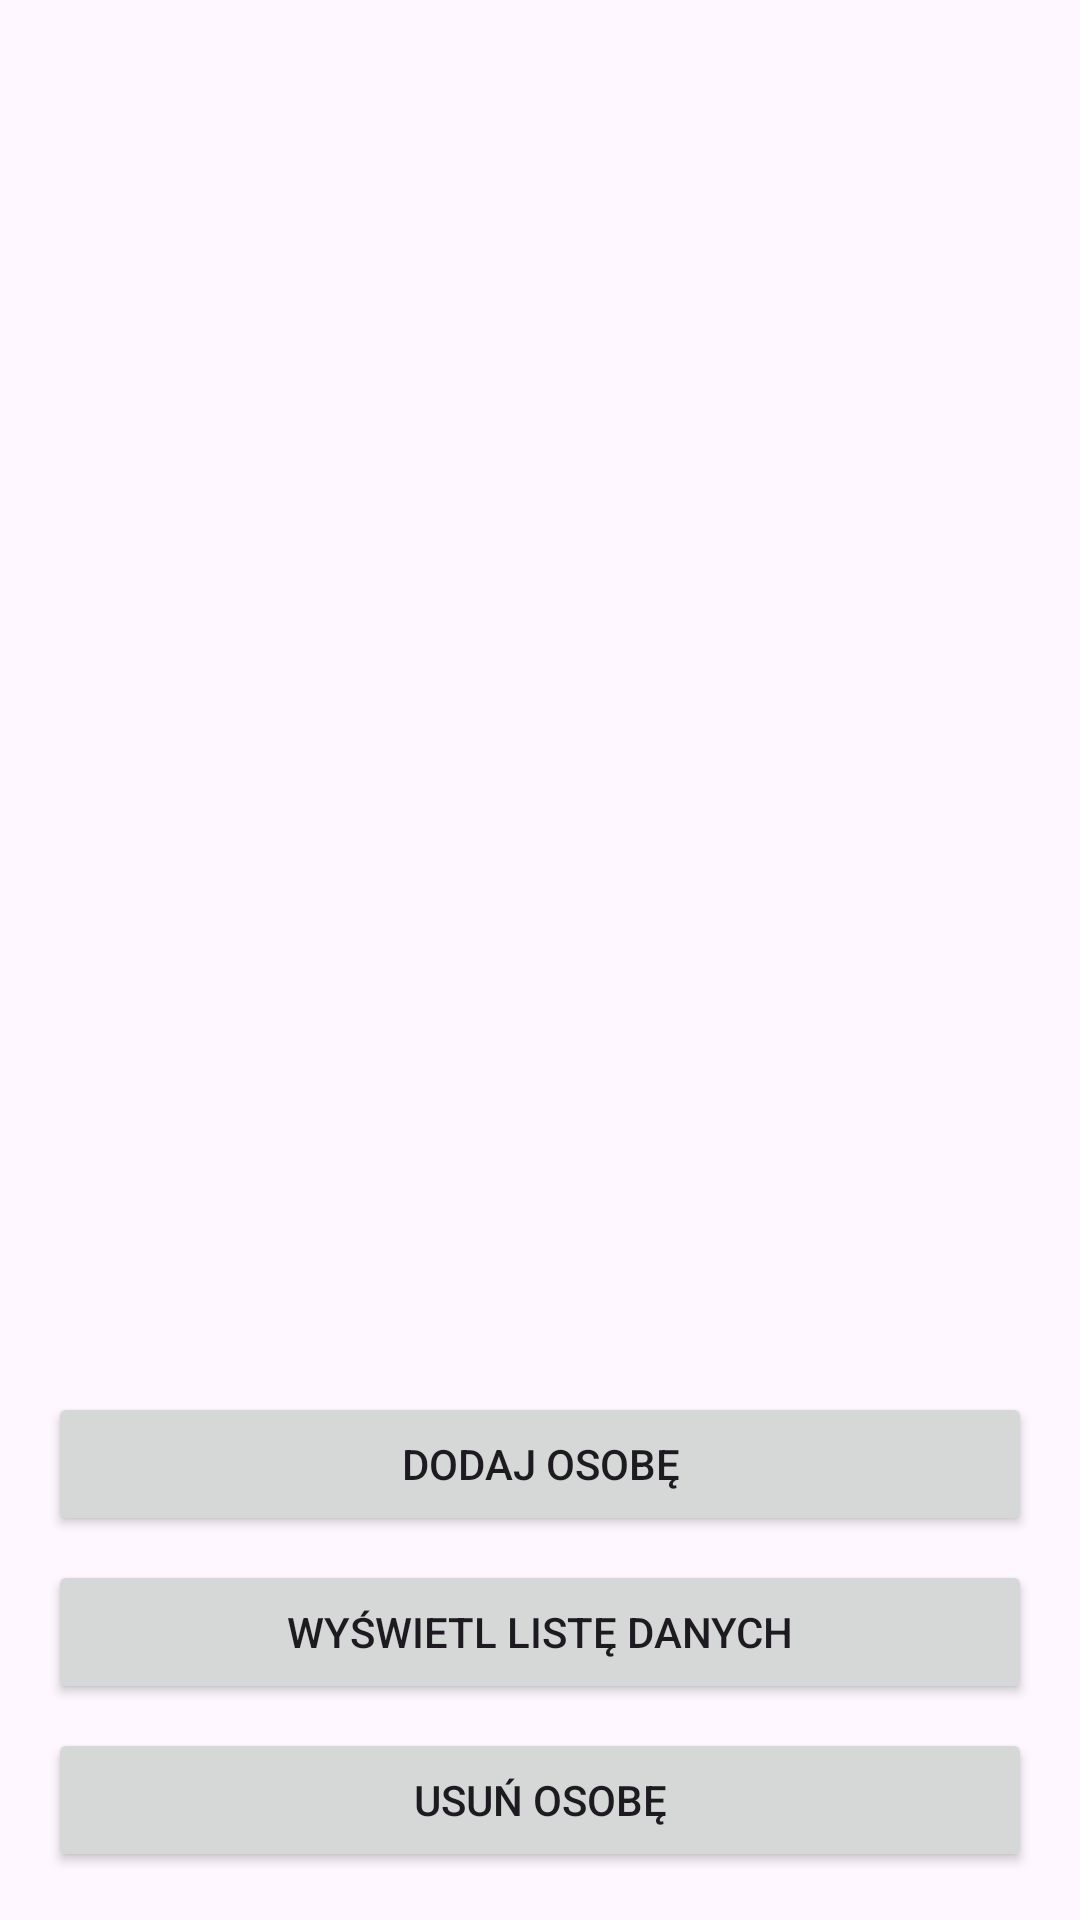

Reconstruct the res/layout file that produces this screen, plus the resources it refers to.
<!-- AndroidManifest.xml: application theme Theme.Testowanie_aplikacji_mobilnych -->
<!-- res/layout/activity_main.xml -->
<?xml version="1.0" encoding="utf-8"?>
<androidx.constraintlayout.widget.ConstraintLayout
    xmlns:android="http://schemas.android.com/apk/res/android"
    xmlns:app="http://schemas.android.com/apk/res-auto"
    android:layout_width="match_parent"
    android:layout_height="match_parent"
    android:fitsSystemWindows="true">

    <LinearLayout
        android:id="@+id/bottomButtons"
        android:layout_width="match_parent"
        android:layout_height="wrap_content"
        android:orientation="vertical"
        android:padding="16dp"
        app:layout_constraintBottom_toBottomOf="parent"
        app:layout_constraintStart_toStartOf="parent"
        app:layout_constraintEnd_toEndOf="parent">

        <Button
            android:id="@+id/btnAdd"
            android:layout_width="match_parent"
            android:layout_height="wrap_content"
            android:text="Dodaj osobę" />

        <Button
            android:id="@+id/btnList"
            android:layout_width="match_parent"
            android:layout_height="wrap_content"
            android:text="Wyświetl listę danych"
            android:layout_marginTop="8dp" />

        <Button
            android:id="@+id/btnDelete"
            android:layout_width="match_parent"
            android:layout_height="wrap_content"
            android:text="Usuń osobę"
            android:layout_marginTop="8dp" />

    </LinearLayout>

</androidx.constraintlayout.widget.ConstraintLayout>
<!-- resources referenced by this layout -->
<resources>
  <style name="Theme.Testowanie_aplikacji_mobilnych" parent="Base.Theme.Testowanie_aplikacji_mobilnych" />
  <style name="Base.Theme.Testowanie_aplikacji_mobilnych" parent="Theme.Material3.DayNight.NoActionBar">
          
          
      </style>
</resources>
